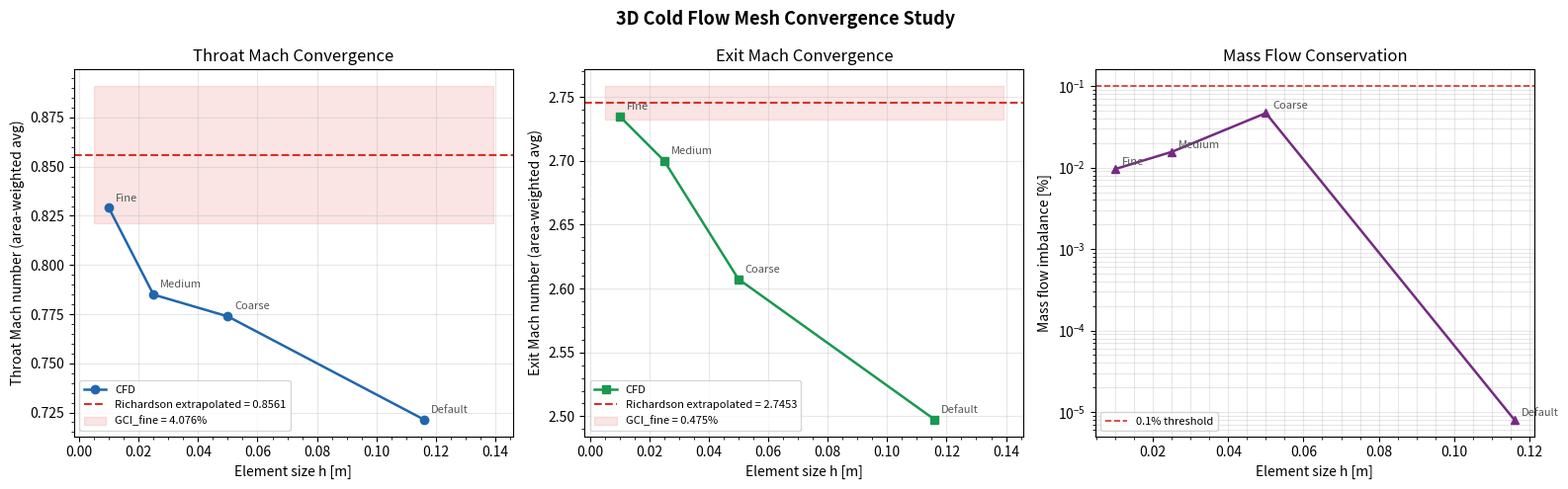

Recreate this plot in Python.
"""
mesh_convergence.py
Project 03 - De Laval Nozzle CFD
3D Cold Flow Mesh Convergence Study
Richardson Extrapolation + GCI Analysis
"""

import numpy as np
import matplotlib.pyplot as plt
from matplotlib.ticker import AutoMinorLocator

# ── Mesh Data ────────────────────────────────────────────────────────────────
# Columns: label, element_size, nodes, elements, throat_mach, exit_mach,
#          mass_flow_inlet, mass_flow_outlet

mesh_data = {
    "Default":  {"h": 0.11598, "nodes": 1716,   "elements": 1407,   "throat_mach": 0.7214007, "exit_mach": 2.4974254, "mdot_in": 61.860956,  "mdot_out": -61.860951},
    "Coarse":   {"h": 0.05,    "nodes": 6440,   "elements": 5460,   "throat_mach": 0.7738636, "exit_mach": 2.6073601, "mdot_in": 63.951007,  "mdot_out": -63.921140},
    "Medium":   {"h": 0.025,   "nodes": 44304,  "elements": 40425,  "throat_mach": 0.7849474, "exit_mach": 2.6999966, "mdot_in": 65.362400,  "mdot_out": -65.372600},
    "Fine":     {"h": 0.01,    "nodes": 651690, "elements": 627590, "throat_mach": 0.8290257, "exit_mach": 2.7349051, "mdot_in": 65.916082,  "mdot_out": -65.909748},
}

labels    = list(mesh_data.keys())
h         = np.array([mesh_data[k]["h"]           for k in labels])
nodes     = np.array([mesh_data[k]["nodes"]        for k in labels])
elements  = np.array([mesh_data[k]["elements"]     for k in labels])
m_throat  = np.array([mesh_data[k]["throat_mach"]  for k in labels])
m_exit    = np.array([mesh_data[k]["exit_mach"]    for k in labels])
mdot_in   = np.array([mesh_data[k]["mdot_in"]      for k in labels])
mdot_out  = np.array([mesh_data[k]["mdot_out"]     for k in labels])
mdot_err  = np.abs((mdot_in + mdot_out) / mdot_in) * 100  # % imbalance


# ── Richardson Extrapolation (finest 3 levels) ───────────────────────────────
def richardson_extrapolation(f1, f2, f3, h1, h2, h3):
    """
    f1, f2, f3: fine → medium → coarse values
    h1, h2, h3: corresponding mesh sizes
    Returns: f_exact, order_p, GCI_fine, GCI_medium
    """
    r21 = h2 / h1
    r32 = h3 / h2
    eps21 = f2 - f1
    eps32 = f3 - f2

    # apparent order via fixed-point iteration
    def calc_p(eps21, eps32, r21, r32, p0=2.0):
        for _ in range(50):
            s = np.sign(eps32 / eps21)
            q = np.log((r21**p0 - s) / (r32**p0 - s))
            p_new = (1 / np.log(r21)) * abs(np.log(abs(eps32 / eps21)) + q)
            if abs(p_new - p0) < 1e-6:
                return p_new
            p0 = p_new
        return p0

    p = calc_p(eps21, eps32, r21, r32)
    f_exact = f1 + (f1 - f2) / (r21**p - 1)

    Fs = 1.25  # safety factor
    GCI_fine   = Fs * abs(eps21 / f1) / (r21**p - 1) * 100
    GCI_medium = Fs * abs(eps32 / f2) / (r32**p - 1) * 100

    return f_exact, p, GCI_fine, GCI_medium


# Use finest 3 levels (Coarse, Medium, Fine — indices 1,2,3)
idx = [1, 2, 3]  # Coarse, Medium, Fine

throat_exact, throat_p, throat_GCI_fine, throat_GCI_medium = richardson_extrapolation(
    m_throat[3], m_throat[2], m_throat[1],
    h[3], h[2], h[1]
)

exit_exact, exit_p, exit_GCI_fine, exit_GCI_medium = richardson_extrapolation(
    m_exit[3], m_exit[2], m_exit[1],
    h[3], h[2], h[1]
)


# ── Print Summary ─────────────────────────────────────────────────────────────
print("=" * 65)
print("3D COLD FLOW MESH CONVERGENCE STUDY")
print("De Laval Nozzle — Ansys Fluent, Density-Based, k-ω SST")
print("=" * 65)

print(f"\n{'Mesh':<10} {'h [m]':<10} {'Nodes':>8} {'Elements':>10} "
      f"{'Throat M':>10} {'Exit M':>8} {'Δṁ [%]':>8}")
print("-" * 65)
for i, k in enumerate(labels):
    print(f"{k:<10} {h[i]:<10.5f} {nodes[i]:>8,} {elements[i]:>10,} "
          f"{m_throat[i]:>10.6f} {m_exit[i]:>8.6f} {mdot_err[i]:>8.4f}")

print("\n── Richardson Extrapolation (Coarse→Medium→Fine) ──")
print(f"  Throat Mach:  extrapolated = {throat_exact:.6f}  |  p = {throat_p:.3f}  |  "
      f"GCI_fine = {throat_GCI_fine:.4f}%  |  GCI_medium = {throat_GCI_medium:.4f}%")
print(f"  Exit Mach:    extrapolated = {exit_exact:.6f}  |  p = {exit_p:.3f}  |  "
      f"GCI_fine = {exit_GCI_fine:.4f}%  |  GCI_medium = {exit_GCI_medium:.4f}%")

print(f"\n  Throat Mach fine-mesh error vs extrapolated: "
      f"{abs(m_throat[3] - throat_exact)/throat_exact*100:.3f}%")
print(f"  Exit Mach fine-mesh error vs extrapolated:   "
      f"{abs(m_exit[3] - exit_exact)/exit_exact*100:.3f}%")


# ── Plots ─────────────────────────────────────────────────────────────────────
fig, axes = plt.subplots(1, 3, figsize=(16, 5))
fig.suptitle("3D Cold Flow Mesh Convergence Study", fontsize=13, fontweight="bold")

# 1. Throat Mach vs mesh size
ax = axes[0]
ax.plot(h, m_throat, "o-", color="#2166ac", linewidth=1.8, markersize=6, label="CFD")
ax.axhline(throat_exact, color="#d73027", linestyle="--", linewidth=1.5,
           label=f"Richardson extrapolated = {throat_exact:.4f}")
ax.fill_between([h.min()*0.5, h.max()*1.2],
                throat_exact * (1 - throat_GCI_fine/100),
                throat_exact * (1 + throat_GCI_fine/100),
                alpha=0.12, color="#d73027", label=f"GCI_fine = {throat_GCI_fine:.3f}%")
for i, k in enumerate(labels):
    ax.annotate(k, (h[i], m_throat[i]), textcoords="offset points",
                xytext=(5, 5), fontsize=8, color="#555")
ax.set_xlabel("Element size h [m]")
ax.set_ylabel("Throat Mach number (area-weighted avg)")
ax.set_title("Throat Mach Convergence")
ax.legend(fontsize=8)
ax.xaxis.set_minor_locator(AutoMinorLocator())
ax.yaxis.set_minor_locator(AutoMinorLocator())
ax.grid(True, alpha=0.3)

# 2. Exit Mach vs mesh size
ax = axes[1]
ax.plot(h, m_exit, "s-", color="#1a9850", linewidth=1.8, markersize=6, label="CFD")
ax.axhline(exit_exact, color="#d73027", linestyle="--", linewidth=1.5,
           label=f"Richardson extrapolated = {exit_exact:.4f}")
ax.fill_between([h.min()*0.5, h.max()*1.2],
                exit_exact * (1 - exit_GCI_fine/100),
                exit_exact * (1 + exit_GCI_fine/100),
                alpha=0.12, color="#d73027", label=f"GCI_fine = {exit_GCI_fine:.3f}%")
for i, k in enumerate(labels):
    ax.annotate(k, (h[i], m_exit[i]), textcoords="offset points",
                xytext=(5, 5), fontsize=8, color="#555")
ax.set_xlabel("Element size h [m]")
ax.set_ylabel("Exit Mach number (area-weighted avg)")
ax.set_title("Exit Mach Convergence")
ax.legend(fontsize=8)
ax.xaxis.set_minor_locator(AutoMinorLocator())
ax.yaxis.set_minor_locator(AutoMinorLocator())
ax.grid(True, alpha=0.3)

# 3. Mass flow balance
ax = axes[2]
ax.semilogy(h, mdot_err, "^-", color="#762a83", linewidth=1.8, markersize=6)
for i, k in enumerate(labels):
    ax.annotate(k, (h[i], mdot_err[i]), textcoords="offset points",
                xytext=(5, 3), fontsize=8, color="#555")
ax.axhline(0.1, color="#d73027", linestyle="--", linewidth=1.2,
           label="0.1% threshold")
ax.set_xlabel("Element size h [m]")
ax.set_ylabel("Mass flow imbalance [%]")
ax.set_title("Mass Flow Conservation")
ax.legend(fontsize=8)
ax.xaxis.set_minor_locator(AutoMinorLocator())
ax.grid(True, alpha=0.3, which="both")

plt.tight_layout()
plt.savefig("mesh_convergence_results.png", dpi=150, bbox_inches="tight")
plt.show()
print("\nFigure saved: mesh_convergence_results.png")
